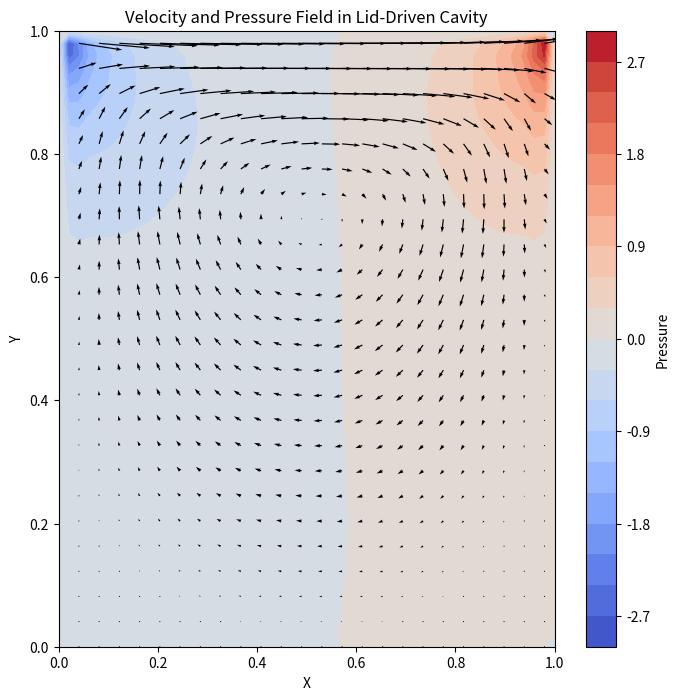

The script that saved this image:
'''
LID DRIVEN CAVITY NAVIER STOKES SOLVER / PLOTTER

Momentum:           ∂u/∂t + (u ⋅ ∇) u = - 1/rho ∇p + nu ∇²u + f

Incompressibility:  ∇ ⋅ u = 0

Begin with fluid at rest and then horizontal velocity applied on top of unit square

STEPS / EQ'ns (Chorin's splitting projection)

u = [u, v]
x = [x, y]

1. Solve for current velocity with velocity boundary condition

    ∂u/∂t + u ∂u/∂x + v ∂u/∂y = nu ∂²u/∂x² + nu ∂²u/∂y²

    ∂v/∂t + u ∂v/∂x + v ∂v/∂y = nu ∂²v/∂x² + nu ∂²v/∂y²

2. Solve pressure poisson with pressue boundary condition (same everywhere except for the top)

    ∂²p/∂x² + ∂²p/∂y² = rho/Δt (∂u/∂x + ∂v/∂y)

3. Correct velocity (again with velocity boundary conditions)

    u ← u - Δt/rho ∂p/∂x

    v ← v - Δt/rho ∂p/∂y

'''

import matplotlib.pyplot as plt
import numpy as np
import argparse
from tqdm import tqdm


# Set up the argument parser
parser = argparse.ArgumentParser(description="Plots a lid-driven cavity flow problem with user defined parameters.")

# Add arguments
parser.add_argument("--n_points", type=int, default=50, help="Number of points in each dimension of the unit square grid.")
parser.add_argument("--time_step", type=float, default=0.001, help="Time step length (h).")
parser.add_argument("--n_iterations", type=int, default=1000, help="Number of iterations for the simulation.")
parser.add_argument("--kvisc", type=float, default=0.1, help="Kinematic Viscosity.")
parser.add_argument("--top_vel", type=float, default=1.0, help="Horizontal velocity applied at top of lid.")
parser.add_argument("--n_poisson", type=int, default=100, help="Number of iterations to use when solving pressure Poisson equation.")
parser.add_argument("--rho", type=float, default=1.0, help="Density of fluid.")


# Parse arguments
args = parser.parse_args()

# Set constants and parameters
N_POINTS = args.n_points
h = args.time_step
N_ITERATIONS = args.n_iterations
KVISC = args.kvisc
VELOCITY_TOP = args.top_vel
RHO = args.rho
POISSON_ITERATIONS = args.n_poisson


# Calculate element length and create grid
element_length = 1 / (N_POINTS - 1) # space between points in grid ; denom. accounts for "picket fence" problem 
x = np.linspace(0, 1, N_POINTS) # creates array from 0 to 1 (unit square), with N_POINTS evenly spaced samples
y = np.linspace(0, 1, N_POINTS)
X, Y = np.meshgrid(x, y)

# Initialized velocity and pressure fields: fluid at rest 
u = np.zeros_like(X) # velocity in x-direction
v = np.zeros_like(Y) # velocity in y-direction
p = np.zeros_like(X) # pressure (scalar)


# Define functions for finite differences
def cdf_x(funct):
    '''
    For a given array f, calculates the first derivative with respect to the x-direction 
    using the central difference formula. 
    '''
    dfdx = np.zeros_like(funct)
    # Operate only on interior points to avoid boundary issues
    dfdx[:, 1:-1] = (funct[:, 2:] - funct[:, :-2]) / (2 * element_length)# for 2D array: [row, column] == [y,x] , which can be confusing but means we hold y constant 
    return dfdx

def cdf_y(funct):
    '''
    For a given array f, calculates the first derivative with respect to the y-direction 
    using the central difference formula. 
    '''
    dfdy = np.zeros_like(funct)
    # Operate only on interior points to avoid boundary issues
    dfdy[1:-1, :] = (funct[2:, :] - funct[:-2, :]) / (2 * element_length)
    return dfdy

def laplacian(funct):
    '''
    Laplacian operator for 2D grid, found using

    ∇²f = f(x+a, y) + f(x-a, y) + f(x, y+a) + f(x, y-a) - 4*f(x,y) / a² , where a = element_length
    '''
    laplacian = np.zeros_like(funct)
    # Calculate the Laplacian for internal points
    laplacian[1:-1, 1:-1] = (funct[1:-1, 2:] + funct[1:-1, :-2] + funct[2:, 1:-1] + funct[:-2, 1:-1] - 4 * funct[1:-1, 1:-1]) / (element_length**2)
    return laplacian


# Chorin's Projection Calculation / Steps
for _ in tqdm(range(N_ITERATIONS)): # to get progress bar
    # Calculate spatial derivatives -- first solve momentum without pressure gradient to get tent. velocity
    du_d_x = cdf_x(u)
    du_d_y = cdf_y(u)
    dv_d_x = cdf_x(v)
    dv_d_y = cdf_y(v)
    laplace_u = laplacian(u)
    laplace_v = laplacian(v)

    # Tentative velocity step (u*, v*) -- first solve momentum WITHOUT pressure gradient
    u_tent = u - h * (u * du_d_x + v * du_d_y) + KVISC * laplace_u * h 
    v_tent = v - h * (u * dv_d_x + v * dv_d_y) + KVISC * laplace_v * h

    # Apply boundary conditions everywhere except at top of cavity 
    u_tent[0, :] = 0 # bottom of cavity
    u_tent[:, 0] = 0 # left boundary
    u_tent[:, -1] = 0 # right boundary
    u_tent[-1, :] = VELOCITY_TOP # horizontal velocity at top of cavity

    v_tent[0, :] = v_tent[:, 0] = v_tent[:, -1] = v_tent[-1, :] = 0 # quickhand way of setting all to 0 

    # Compute the divergence of tentative velocity field
    divergence = cdf_x(u_tent) + cdf_y(v_tent)

    for _ in range(POISSON_ITERATIONS):
        p_next = np.zeros_like(p)
        # interior points 
        p_next[1:-1, 1:-1] = ( p[1:-1, 0:-2]+ p[0:-2, 1:-1]+ p[1:-1, 2:]+ p[2:, 1:-1] - element_length**2 
                                    * (RHO/h * divergence)[1:-1, 1:-1] )/4
        
        # Apply pressure boundary conditions 
        p_next[:, -1] = 0 # boundary value becomes that of the next interior point
        p_next[0, :] = 0
        p_next[-1, :] = 0
        p_next[:, 0] = 0
        p = p_next # update pressure 


    # Correct velocities using pressure gradient -- need derivatives of pressure field w.r.t axes 
    d_p_next_dx = cdf_x(p_next)
    d_p_next_dy = cdf_y(p_next)

    # Correct velocities using the pressure gradient
    u_next = u_tent - h / RHO * d_p_next_dx
    v_next = v_tent - h / RHO * d_p_next_dy

    # Apply velocity boundary conditions (again)
    u_next[0, :] = u_next[:, 0] = u_next[:, -1] = 0
    u_next[-1, :] = VELOCITY_TOP
    v_next[0, :] = v_next[:, 0] = v_next[:, -1] = v_next[-1, :] = 0

    # Update final 
    u = u_next
    v = v_next
    p = p_next

# Plotting results
plt.figure(figsize=(8, 8))
plt.contourf(X, Y, p_next, levels = 20, cmap = 'coolwarm')
plt.colorbar(label='Pressure')
plt.quiver(X[::2, ::2], Y[::2, ::2], u_next[::2, ::2], v_next[::2, ::2], color="k")
plt.title("Velocity and Pressure Field in Lid-Driven Cavity")
plt.xlabel("X")
plt.ylabel("Y")

# save figure 
#plt.savefig('cavity_2.png', format = 'png', dpi=300)
plt.show()
